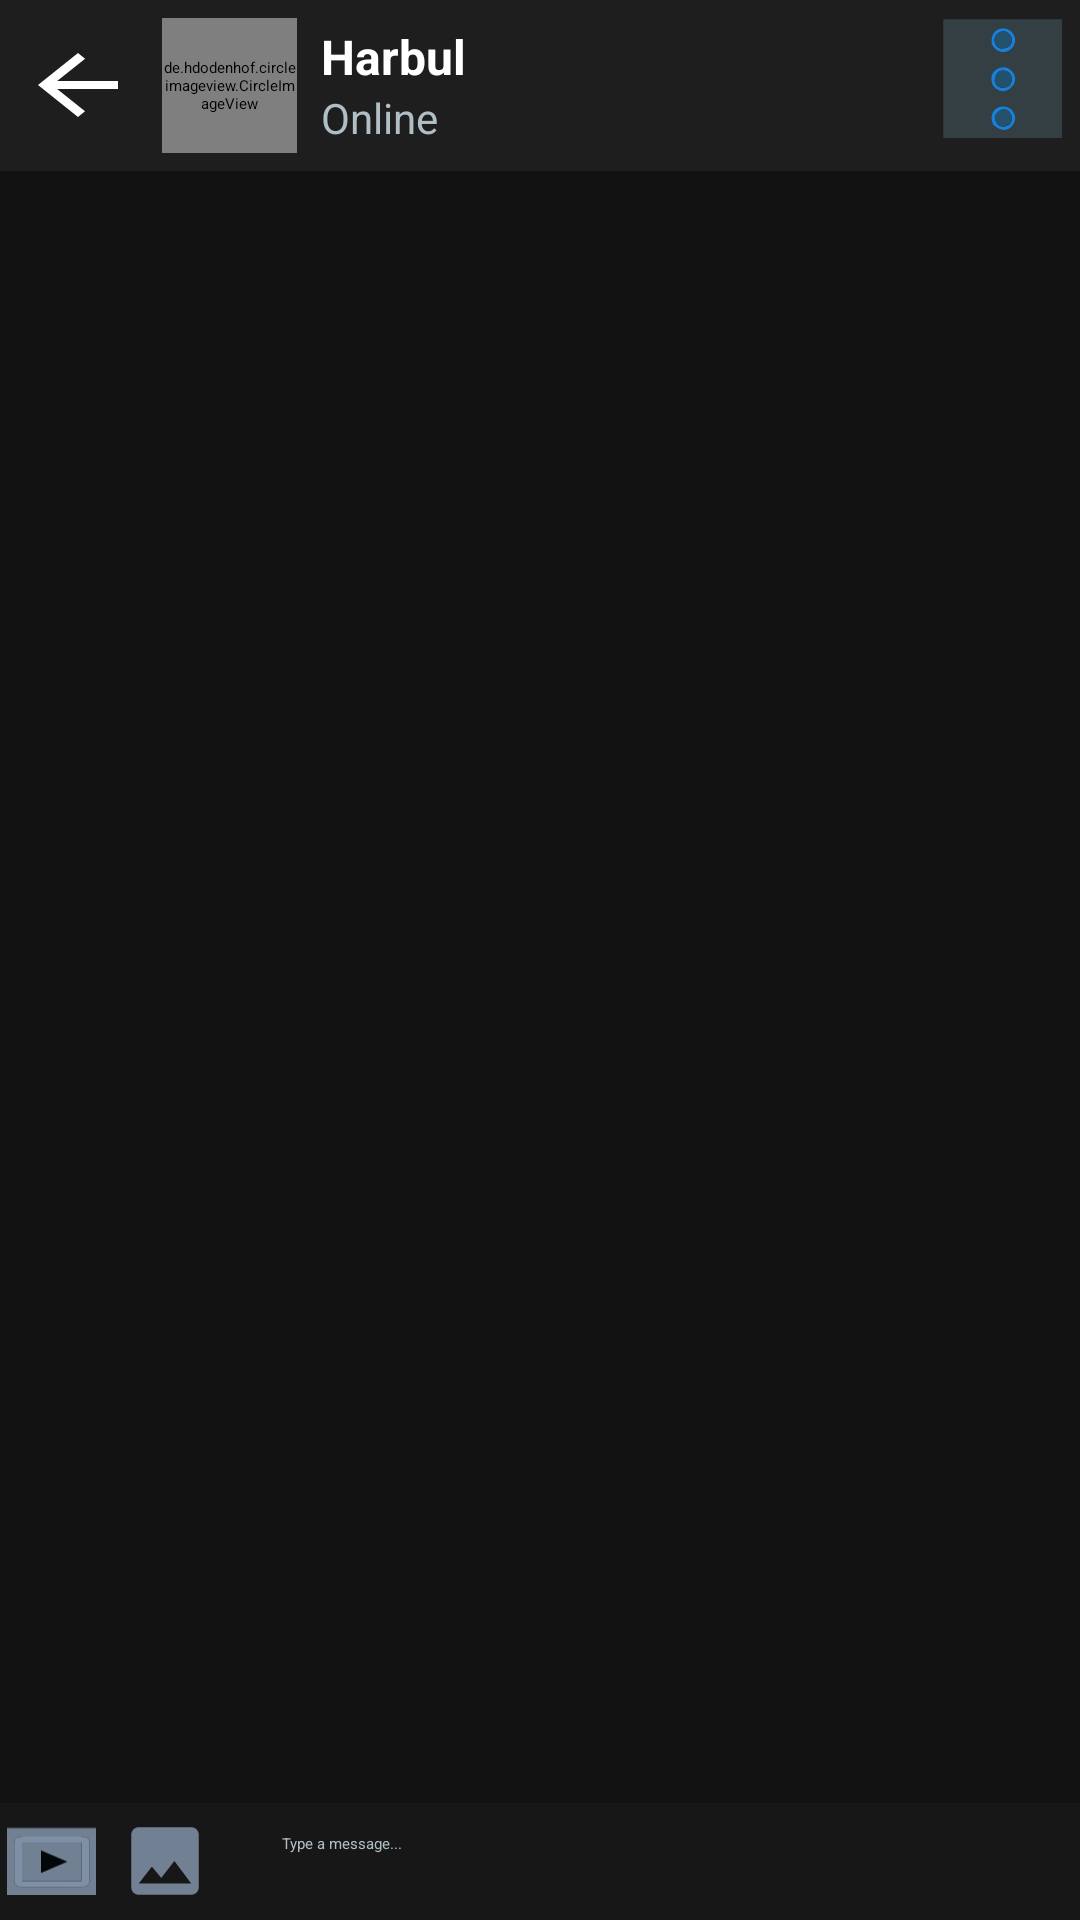

Layout XML and referenced resources for this Android screen:
<!-- AndroidManifest.xml: application theme Theme.ConnectUs -->
<!-- res/layout/activity_chat_detail.xml -->
<RelativeLayout xmlns:android="http://schemas.android.com/apk/res/android"
    xmlns:app="http://schemas.android.com/apk/res-auto"
    android:layout_width="match_parent"
    android:layout_height="match_parent"
    xmlns:tools="http://schemas.android.com/tools"
    android:background="#121212"
    tools:context="echonest.sociogram.connectus.ChatDetailActivity">
    
    <androidx.appcompat.widget.Toolbar
        android:id="@+id/toolbar"
        android:layout_width="match_parent"
        android:layout_height="wrap_content"
        android:background="#1E1E1E"
        android:elevation="4dp"
        android:padding="6dp">
        <ImageView
            android:id="@+id/backArrow"
            android:layout_width="40dp"
            android:layout_height="40dp"
            android:contentDescription="Back"
            android:src="@drawable/baseline_arrow_back_24"
            app:tint="#FFFFFF" />
        <LinearLayout
            android:id="@+id/headbar"
            android:layout_width="match_parent"
            android:layout_height="wrap_content"
            android:orientation="horizontal"
            android:gravity="center_vertical">



            <de.hdodenhof.circleimageview.CircleImageView
                android:id="@+id/profileIv"
                android:layout_width="45dp"
                android:layout_height="45dp"
                android:layout_marginStart="8dp"
                android:src="@drawable/avatar"
                app:civ_border_color="#4FC3F7"
                app:civ_border_width="2dp" />

            <LinearLayout
                android:layout_width="0dp"
                android:layout_height="wrap_content"
                android:orientation="vertical"
                android:layout_weight="1"
                android:layout_marginStart="8dp">

                <TextView
                    android:id="@+id/nameTv"
                    android:layout_width="wrap_content"
                    android:layout_height="wrap_content"
                    android:text="Harbul"
                    android:textColor="@color/white"
                    android:textStyle="bold"
                    android:textSize="16sp" />

                <TextView
                    android:id="@+id/userStatusTv"
                    android:layout_width="wrap_content"
                    android:layout_height="wrap_content"
                    android:text="Online"
                    android:textColor="#B0BEC5"
                    android:textSize="14sp" />
            </LinearLayout>

            <ImageView
                android:id="@+id/settingsbtn"
                android:layout_width="40dp"
                android:layout_height="40dp"
                android:layout_gravity="end"
                android:contentDescription="Settings"
                android:src="@drawable/menu_vertical"
               />
        </LinearLayout>
    </androidx.appcompat.widget.Toolbar>


    
    <androidx.recyclerview.widget.RecyclerView
        android:id="@+id/chatRecyclerView"
        android:layout_width="match_parent"
        android:layout_height="match_parent"
        android:layout_above="@id/chatLayout"
        android:padding="8dp"
        android:clipToPadding="false"
        android:overScrollMode="never"
        android:background="#121212" />

    
    <RelativeLayout
        android:id="@+id/chatLayout"
        android:layout_width="match_parent"
        android:layout_height="wrap_content"
        android:layout_alignParentBottom="true"
        android:background="#171717"
        android:padding="2dp">

        
        <LinearLayout
            android:id="@+id/attachmentLayout"
            android:layout_width="wrap_content"
            android:layout_height="wrap_content"
            android:layout_alignParentStart="true"
            android:layout_centerVertical="true"
            android:orientation="horizontal"
            android:gravity="center_vertical"
            android:layout_marginEnd="8dp"
            android:visibility="visible">

            <ImageView
                android:id="@+id/attachBtnVideo"
                android:layout_width="30dp"
                android:layout_height="30dp"
                android:contentDescription="Attach Video"
                android:src="@drawable/videosend"
                android:layout_marginEnd="8dp" />

            <ImageView
                android:id="@+id/attachBtn"
                android:layout_width="30dp"
                android:layout_height="30dp"
                android:contentDescription="Attach Image"
                android:src="@drawable/baseline_image_24"
                app:tint="#4FC3F7"
                android:layout_marginEnd="8dp" />
        </LinearLayout>

        
        <LinearLayout
            android:layout_width="match_parent"
            android:layout_height="wrap_content"
            android:layout_toEndOf="@id/attachmentLayout"
            android:layout_toStartOf="@id/sendbtn"
            android:orientation="horizontal">

            <EditText
                android:id="@+id/messageEt"
                android:layout_width="0dp"
                android:layout_height="wrap_content"
                android:layout_weight="1"
                android:background="@drawable/bg_et_message"
                android:hint="Type a message..."
                android:padding="8dp"
                android:textColor="@color/white"
                android:textColorHint="#B0BEC5"
                android:inputType="textMultiLine"
                android:minLines="1"
                android:maxLines="5"
                android:scrollbars="vertical"
                android:gravity="top|start"
                android:lineSpacingExtra="4dp" />



        </LinearLayout>

        
        <RelativeLayout
            android:layout_width="wrap_content"
            android:layout_height="wrap_content"
            android:layout_alignParentEnd="true"
            android:layout_centerVertical="true">

            <ImageView
                android:id="@+id/likebtn"
                android:layout_width="35dp"
                android:layout_height="35dp"
                android:layout_alignParentEnd="true"
                android:src="@drawable/baseline_emoji_emotions_24"
                android:visibility="visible" />


        </RelativeLayout>
        <ImageView
            android:id="@+id/sendbtn"
            android:layout_width="45dp"
            android:layout_height="35dp"
            android:layout_alignParentEnd="true"
           android:layout_centerVertical="true"
            android:contentDescription="Send Message"
            android:src="@drawable/send"
            android:visibility="gone" />
    </RelativeLayout>

</RelativeLayout>
<!-- resources referenced by this layout -->
<resources>
  <color name="white">#FFFFFF</color>
  <!-- drawable baseline_arrow_back_24 (drawable) -->
  <vector android:autoMirrored="true" android:height="24dp"
      android:tint="@color/white" android:viewportHeight="24"
      android:viewportWidth="24" android:width="30dp" xmlns:android="http://schemas.android.com/apk/res/android">
      <path android:fillColor="@android:color/white" android:pathData="M20,11H7.83l5.59,-5.59L12,4l-8,8 8,8 1.41,-1.41L7.83,13H20v-2z"/>
  </vector>
  <!-- drawable baseline_image_24 (drawable) -->
  <vector android:height="24dp" android:tint="#718093"
      android:viewportHeight="24" android:viewportWidth="24"
      android:width="24dp" xmlns:android="http://schemas.android.com/apk/res/android">
      <path android:fillColor="@android:color/white" android:pathData="M21,19V5c0,-1.1 -0.9,-2 -2,-2H5c-1.1,0 -2,0.9 -2,2v14c0,1.1 0.9,2 2,2h14c1.1,0 2,-0.9 2,-2zM8.5,13.5l2.5,3.01L14.5,12l4.5,6H5l3.5,-4.5z"/>
  </vector>
  <!-- drawable menu_vertical: vector/xml drawable (drawable, 3015 chars, omitted) -->
  <!-- drawable send (drawable) -->
  <vector android:height="25dp" android:viewportHeight="100"
      android:viewportWidth="100" android:width="25dp" xmlns:android="http://schemas.android.com/apk/res/android">
      <path android:fillColor="#1B1919"
          android:pathData="M62,101C41.33,101 21.17,101 1,101C1,67.67 1,34.33 1,1C34.33,1 67.67,1 101,1C101,34.33 101,67.67 101,101C88.17,101 75.33,101 62,101M28.03,57.36C28.04,61.32 28.23,65.29 27.99,69.24C27.77,73.01 29.38,74.19 32.95,74.02C37.07,73.81 41.2,74 45.75,74.61C50.21,79.09 54.65,83.6 59.15,88.06C63.2,92.07 64.09,91.84 66.01,86.24C73.94,63.19 81.86,40.14 89.73,17.07C90.17,15.76 90.11,14.28 89.82,12.22C88.35,12.24 86.76,11.89 85.44,12.34C61.85,20.35 38.3,28.48 14.72,36.52C10.95,37.8 10.82,39.58 13.49,42.18C18.37,46.93 23.22,51.73 28.03,57.36z" android:strokeColor="#00000000"/>
      <path android:fillColor="#6149DD"
          android:pathData="M90.28,12.88C90.11,14.28 90.17,15.76 89.73,17.07C81.86,40.14 73.94,63.19 66.01,86.24C64.09,91.84 63.2,92.07 59.15,88.06C54.65,83.6 50.21,79.09 45.74,74C56.67,56.92 67.6,40.45 78.79,23.81C82.79,20.06 86.54,16.47 90.28,12.88z" android:strokeColor="#00000000"/>
      <path android:fillColor="#614FE3"
          android:pathData="M90.05,12.55C86.54,16.47 82.79,20.06 78.41,23.86C75.62,25.3 73.4,26.44 71.33,27.8C56.89,37.34 42.49,46.94 28.08,56.51C23.22,51.73 18.37,46.93 13.49,42.18C10.82,39.58 10.95,37.8 14.72,36.52C38.3,28.48 61.85,20.35 85.44,12.34C86.76,11.89 88.35,12.24 90.05,12.55z" android:strokeColor="#00000000"/>
      <path android:fillColor="#1A86E1"
          android:pathData="M28.06,56.94C42.49,46.94 56.89,37.34 71.33,27.8C73.4,26.44 75.62,25.3 78.15,24.02C67.6,40.45 56.67,56.92 45.53,73.7C41.2,74 37.07,73.81 32.95,74.02C29.38,74.19 27.77,73.01 27.99,69.24C28.23,65.29 28.04,61.32 28.06,56.94z" android:strokeColor="#00000000"/>
  </vector>
  <!-- drawable videosend: vector/xml drawable (drawable, 2015 chars, omitted) -->
</resources>
